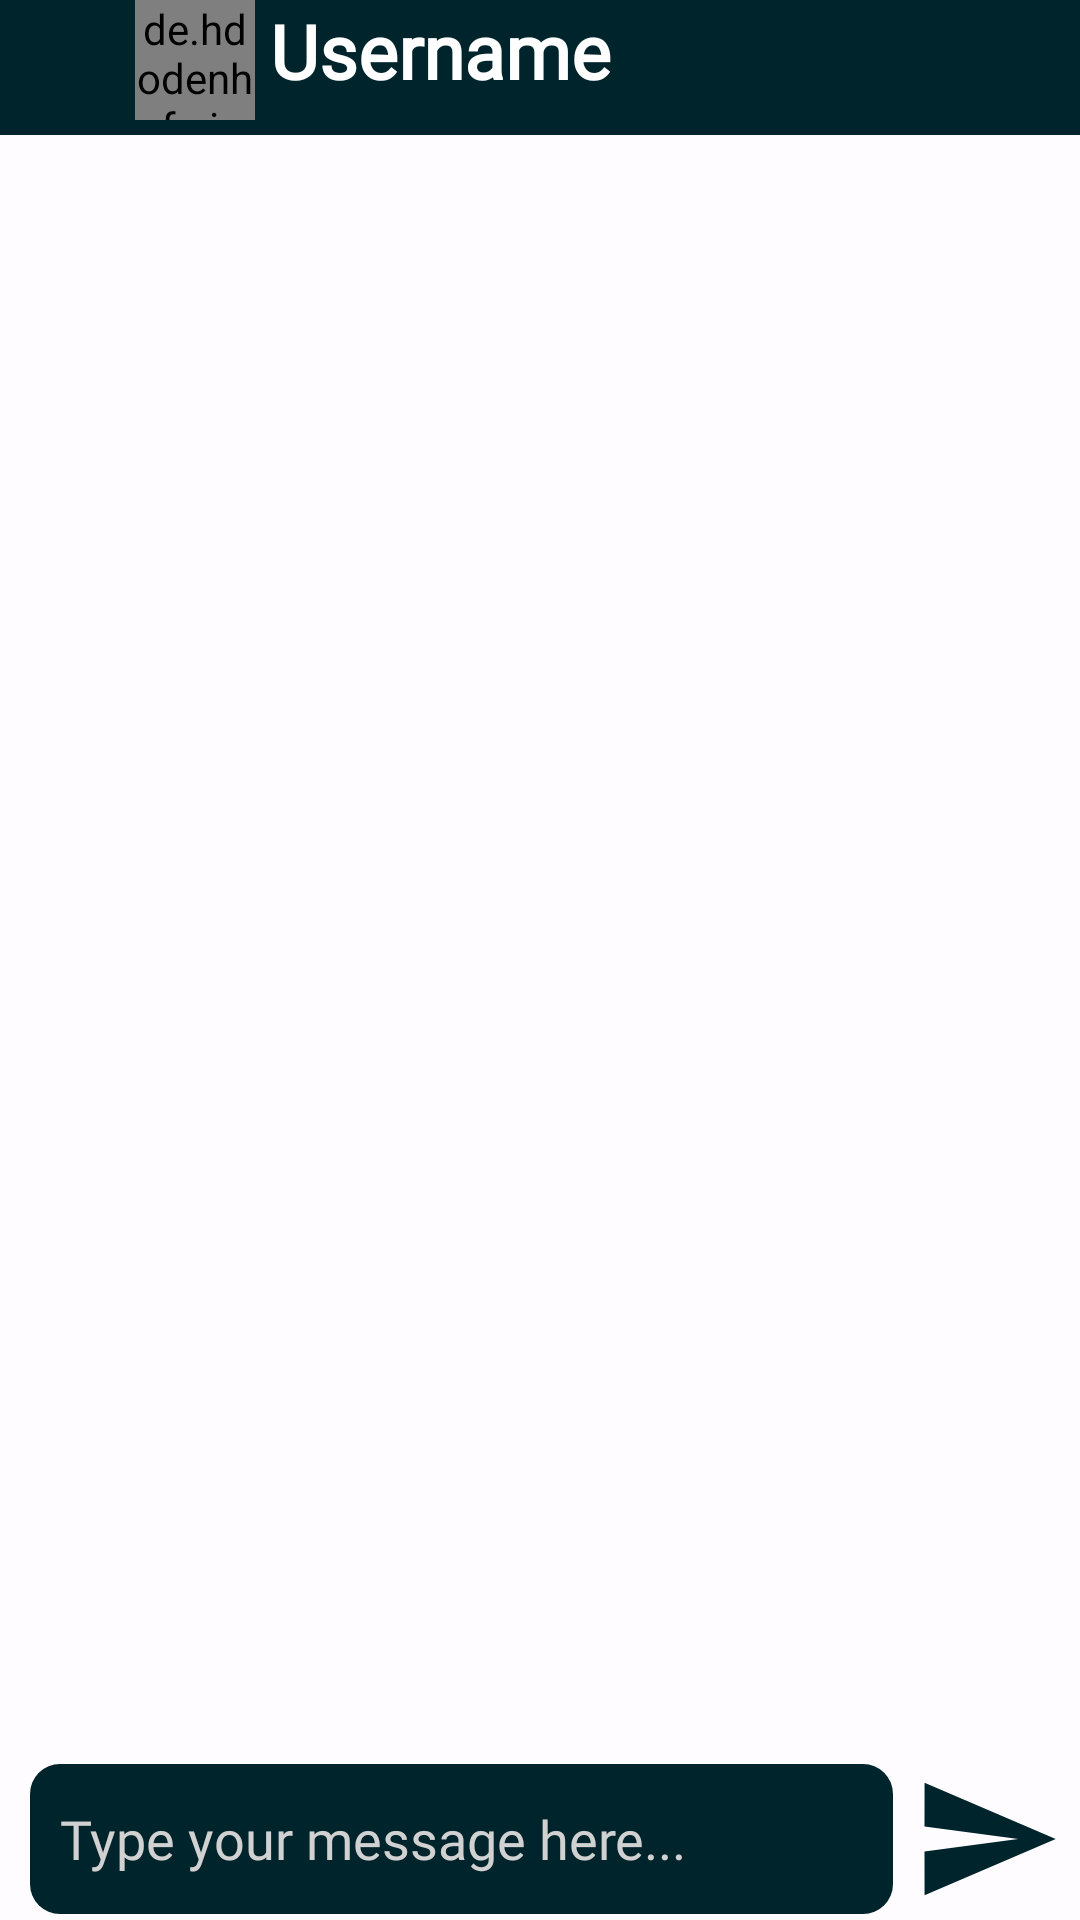

Android layout source for this screen:
<!-- AndroidManifest.xml: application theme Theme.ConverseMessengerApp -->
<!-- res/layout/activity_chats.xml -->
<?xml version="1.0" encoding="utf-8"?>
<RelativeLayout xmlns:android="http://schemas.android.com/apk/res/android"
    xmlns:app="http://schemas.android.com/apk/res-auto"
    xmlns:tools="http://schemas.android.com/tools"
    android:layout_width="match_parent"
    android:layout_height="match_parent"
    tools:context=".activity.Chats"
    android:background="#FFFCFF">

    <LinearLayout
        android:id="@+id/topMenu"
        android:layout_width="match_parent"
        android:layout_height="wrap_content"
        android:layout_alignParentTop="true"
        android:orientation="horizontal"
        android:background="@color/bg"
        android:paddingBottom="5dp">

        <ImageView
            android:id="@+id/btnBack"
            android:layout_marginStart="5dp"
            android:layout_width="30dp"
            android:layout_height="30dp"
            android:layout_gravity="center"
            android:src="@drawable/ic_back"/>

        <de.hdodenhof.circleimageview.CircleImageView
            android:id="@+id/chatsProfilePic"
            android:layout_width="40dp"
            android:layout_height="40dp"
            android:layout_marginStart="10dp"
            android:src="@drawable/profile_icon"
            android:layout_gravity="center_vertical"
            />

        <TextView
            android:id="@+id/user_name"
            android:layout_marginStart="5dp"
            android:layout_width="wrap_content"
            android:layout_height="wrap_content"
            android:text="Username"
            android:textSize="25sp"
            android:fontFamily="@font/regular"
            android:textColor="@color/white"
            android:textStyle="bold"
            android:layout_marginBottom="2dp"/>

    </LinearLayout>

    <androidx.recyclerview.widget.RecyclerView
        android:id="@+id/chatRecyclerView"
        android:layout_width="match_parent"
        android:layout_height="wrap_content"
        android:layout_above="@id/linearLayout"
        android:layout_below="@id/topMenu"
        android:layout_marginTop="0dp"
        android:layout_marginBottom="0dp" />

    <LinearLayout
        android:id="@+id/linearLayout"
        android:layout_width="match_parent"
        android:layout_height="wrap_content"
        android:layout_alignParentBottom="true"
        android:orientation="horizontal"
        android:weightSum="100"
        android:paddingVertical="2dp"
        android:background="#FFFCFF">

        <EditText
            android:id="@+id/messageBox"
            android:layout_width="wrap_content"
            android:layout_height="50dp"
            android:layout_marginStart="10dp"
            android:layout_weight="85"
            android:background="@drawable/message_box_bg"
            android:hint="Type your message here..."
            android:textColorHint="@color/hint"
            android:textColor="@color/white"
            android:fontFamily="@font/regular"
            android:paddingStart="10dp" />

        <ImageView
            android:id="@+id/btnSend"
            android:layout_width="50dp"
            android:layout_height="50dp"
            android:layout_weight="15"
            android:src="@drawable/ic_send" />

    </LinearLayout>
</RelativeLayout>
<!-- resources referenced by this layout -->
<resources>
  <color name="bg">#00242b</color>
  <color name="hint">#d1d1d1</color>
  <color name="white">#FFFFFFFF</color>
  <!-- drawable ic_send (drawable) -->
  <vector xmlns:android="http://schemas.android.com/apk/res/android"
      android:width="24dp"
      android:height="24dp"
      android:autoMirrored="true"
      android:tint="@color/bg"
      android:viewportWidth="24"
      android:viewportHeight="24">
      <path
          android:fillColor="@android:color/white"
          android:pathData="M2.01,21L23,12 2.01,3 2,10l15,2 -15,2z" />
  </vector>
  <!-- drawable message_box_bg (drawable) -->
  <?xml version="1.0" encoding="utf-8"?>
  <shape xmlns:android="http://schemas.android.com/apk/res/android">
      <corners android:radius="10dp"/>
      <solid android:color="@color/bg"/>
  </shape>
  <style name="Theme.ConverseMessengerApp" parent="Theme.MaterialComponents.DayNight.DarkActionBar">
          
          <item name="colorPrimary">@color/bg</item>
          <item name="colorPrimaryVariant">@color/bg</item>
          <item name="colorOnPrimary">@color/black</item>
          
          <item name="colorSecondary">@color/teal_200</item>
          <item name="colorSecondaryVariant">@color/teal_700</item>
          <item name="colorOnSecondary">@color/black</item>
          
          <item name="android:statusBarColor" tools:targetApi="l">?attr/colorPrimaryVariant</item>
          
      </style>
  <color name="black">#FF000000</color>
  <color name="teal_200">#FF03DAC5</color>
  <color name="teal_700">#FF018786</color>
</resources>
